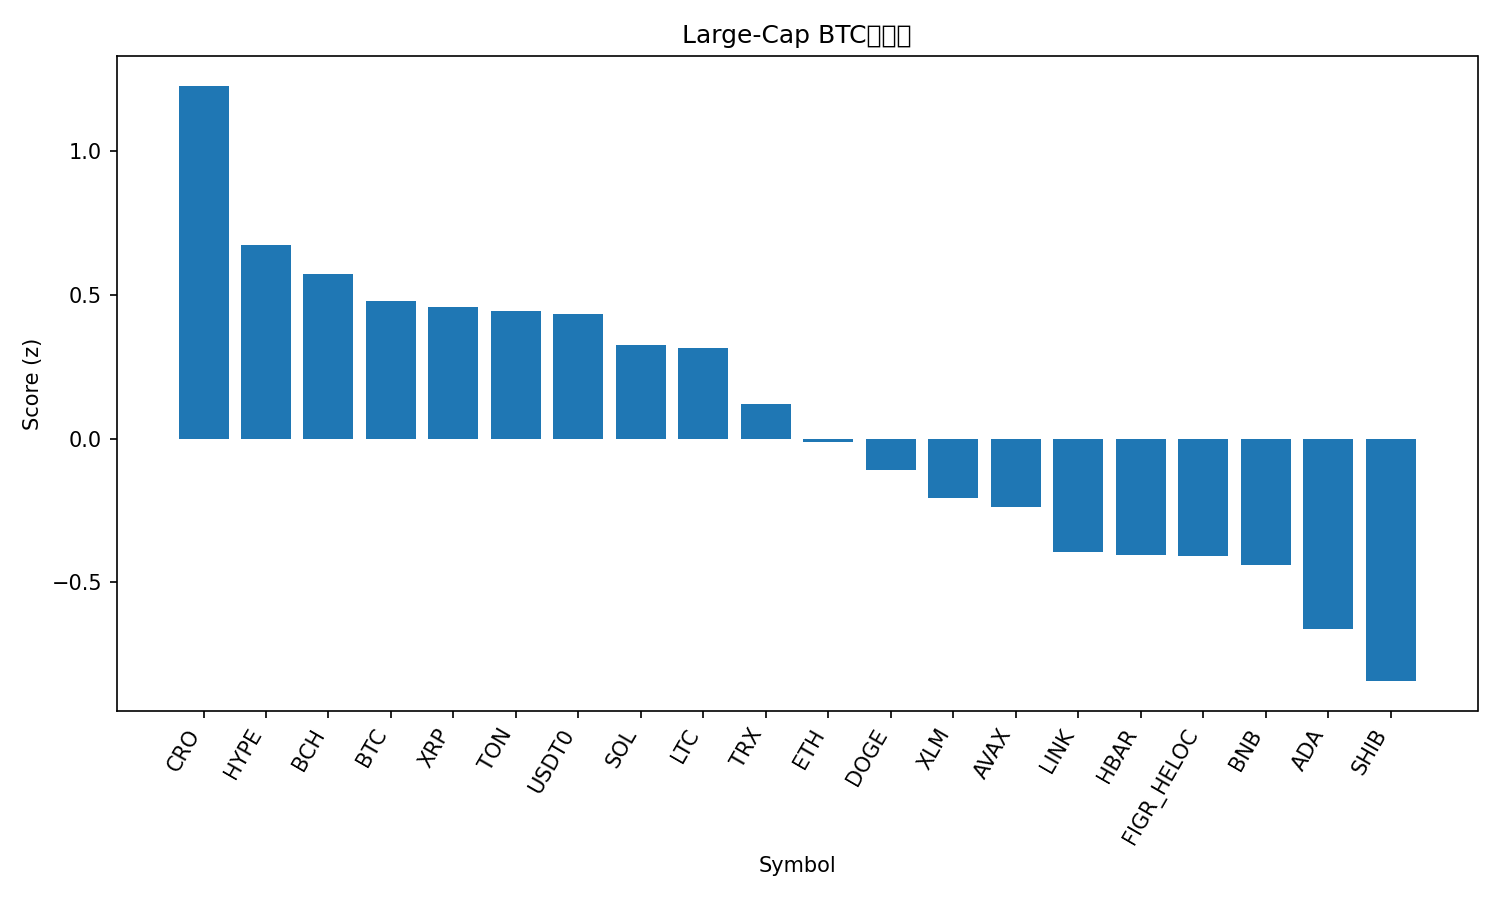

The table this chart was drawn from, first rows:
rank, name, symbol, price_btc, price_usd, pct_1h_btc, pct_24h_btc, pct_7d_btc, market_cap_rank, market_cap_usd, volume_usd, score
1, Cronos, CRO, 1.7e-06, 0.1865, 0.6848, -0.7542, -13.53, 34, 6495314330, 33289026, 1.226
2, Hyperliquid, HYPE, 0.000407, 44.58, 0.3046, -0.1294, -13.13, 18, 12066874893, 421295556, 0.6726
3, Bitcoin Cash, BCH, 0.004935, 540.4, 0.2223, -0.4731, -4.786, 22, 10765576274, 159341360, 0.5721
4, Bitcoin, BTC, 1.0, 109483, 0.0, 0.0, 0.0, 1, 2181157533677, 21860539057, 0.4775
5, XRP, XRP, 2.545e-05, 2.79, 0.06199, -0.1364, -1.875, 4, 166702308732, 2790483477, 0.4586
6, Toncoin, TON, 2.458e-05, 2.69, 0.4201, -1.564, -7.934, 32, 6850392216, 90545441, 0.4432
7, USDT0, USDT0, 9.14e-06, 1.0, -0.08289, 0.0768, 5.641, 30, 7482062711, 411651250, 0.4311
8, Solana, SOL, 0.001843, 201.8, 0.1608, -0.3438, -11.33, 6, 109692814965, 3601507233, 0.3257
9, Litecoin, LTC, 0.0009504, 104.1, -0.03971, 0.2308, -4.327, 29, 7937059543, 272884367, 0.3152
10, TRON, TRX, 3.07e-06, 0.3365, -0.1242, -0.2439, 2.791, 10, 31847314290, 371665115, 0.1199
11, Ethereum, ETH, 0.03664, 4012, -0.1447, -0.03594, -5.48, 2, 484289141862, 16304828280, -0.01339
12, Dogecoin, DOGE, 2.09e-06, 0.2289, 0.09125, -1.047, -10.01, 8, 34550790459, 1236574941, -0.1096
13, Stellar, XLM, 3.27e-06, 0.3575, -0.05223, -0.9824, -3.021, 20, 11392963206, 90468475, -0.208
14, Avalanche, AVAX, 0.0002587, 28.33, 0.1314, -1.57, -9.509, 19, 11960290100, 571866702, -0.2385
15, Chainlink, LINK, 0.0001897, 20.77, -0.08329, -1.043, -6.346, 15, 14068985024, 300489732, -0.3951
16, Hedera, HBAR, 1.93e-06, 0.2108, -0.06168, -1.086, -7.724, 25, 8933203094, 102554299, -0.4051
17, Figure Heloc, FIGR_HELOC, 9.14e-06, 1.0, 0.0, -2.261, 5.767, 17, 12732169314, 2600, -0.4077
18, BNB, BNB, 0.008864, 970.5, -0.3335, -0.001861, -4.673, 5, 135189297459, 1477642664, -0.4396
19, Cardano, ADA, 7.06e-06, 0.7728, 0.03582, -2.071, -9.236, 11, 28222844067, 855767024, -0.6603
20, Shiba Inu, SHIB, 1.06794e-10, 1.169e-05, -0.2039, -1.535, -5.103, 31, 6888590104, 105614018, -0.8429
21, Sui, SUI, 2.866e-05, 3.14, -0.223, -2.389, -9.572, 21, 11189851766, 541143731, -1.382
